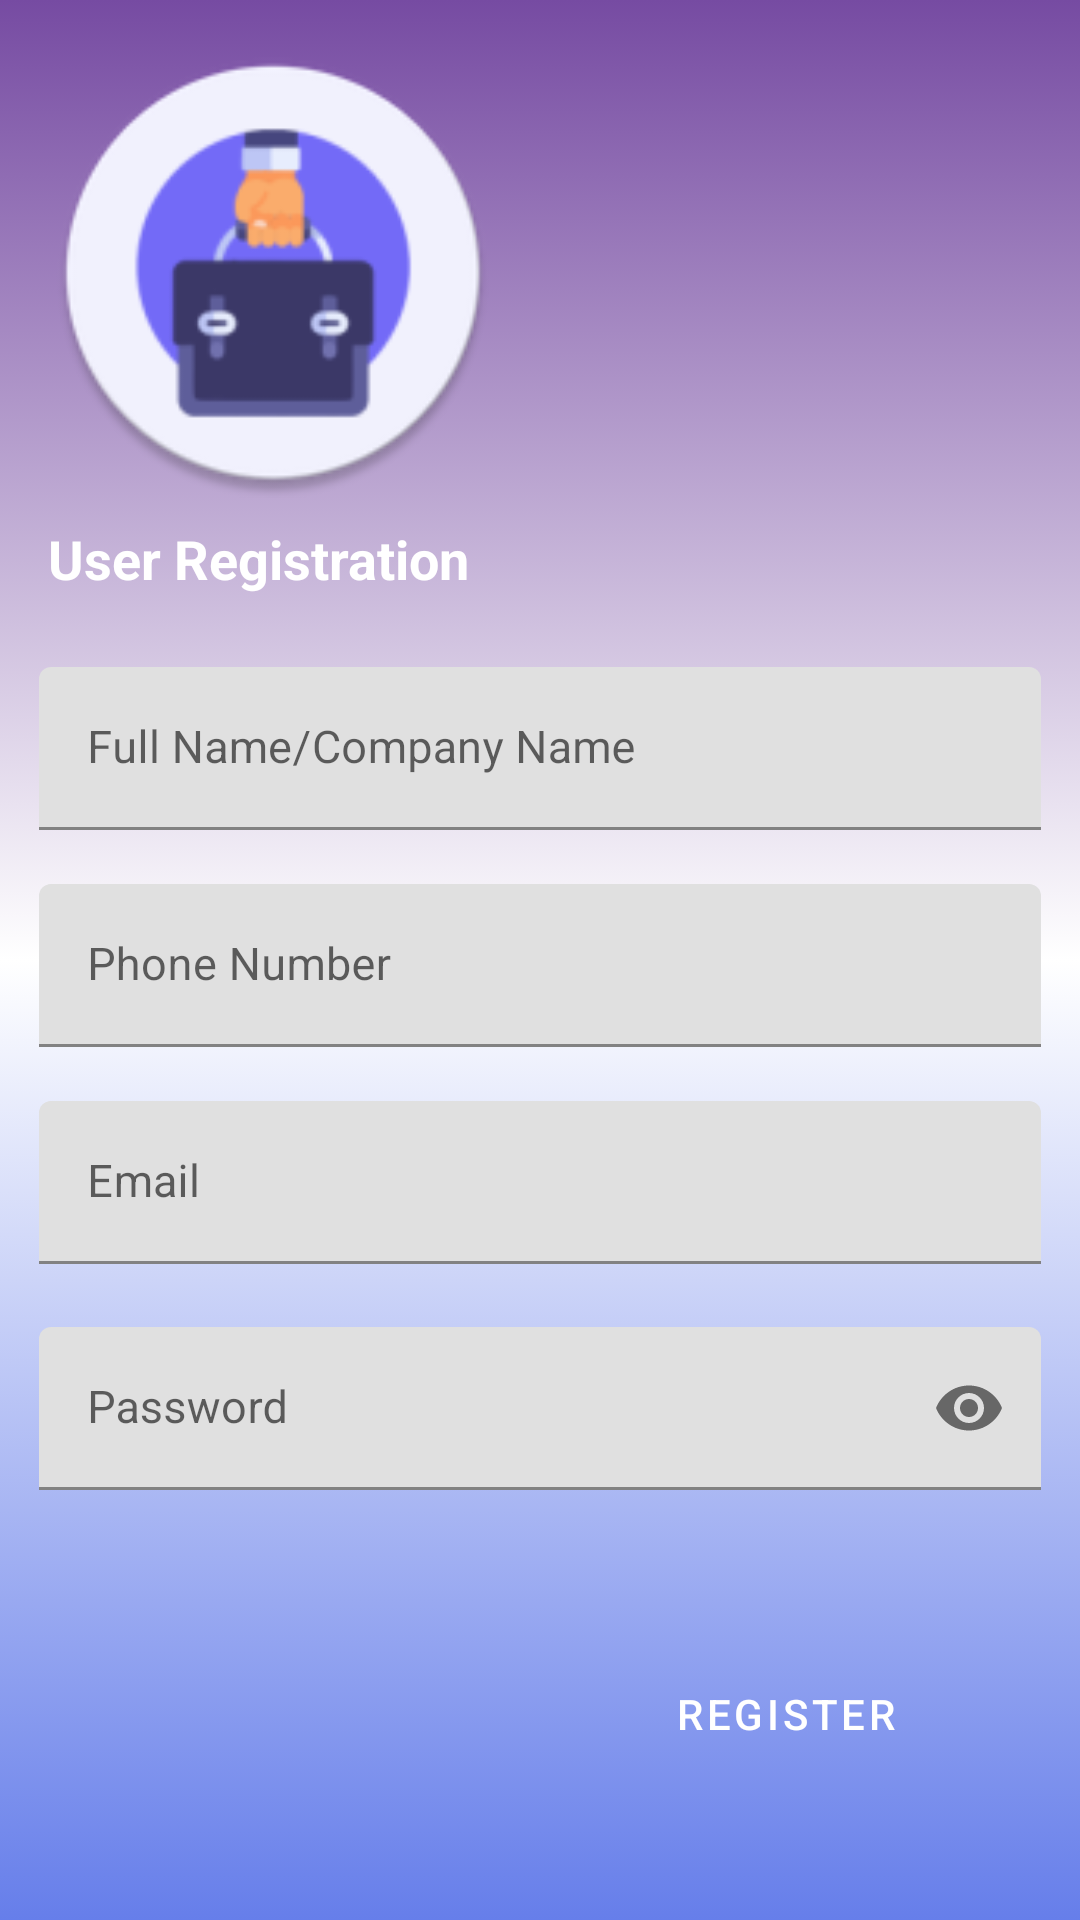

Layout XML and referenced resources for this Android screen:
<!-- AndroidManifest.xml: application theme Theme.PlacementApp -->
<!-- res/layout/activity_register.xml -->
<?xml version="1.0" encoding="utf-8"?>
<androidx.constraintlayout.widget.ConstraintLayout xmlns:android="http://schemas.android.com/apk/res/android"
    xmlns:app="http://schemas.android.com/apk/res-auto"
    xmlns:tools="http://schemas.android.com/tools"
    android:layout_width="match_parent"
    android:layout_height="match_parent"
    android:background="@drawable/gradient_background"
    tools:context=".RegisterActivity">

    <com.google.android.material.textfield.TextInputLayout
        android:id="@+id/textInputLayout2"
        android:layout_width="match_parent"
        android:layout_height="wrap_content"
        android:background="@android:color/transparent"
        android:padding="5dp"
        app:layout_constraintEnd_toEndOf="parent"
        app:layout_constraintStart_toStartOf="parent"
        app:layout_constraintTop_toBottomOf="@+id/textInputLayout23"
        tools:ignore="MissingConstraints">

        <EditText
            android:id="@+id/email11"
            android:layout_width="match_parent"
            android:layout_height="match_parent"
            android:layout_marginStart="8dp"
            android:layout_marginTop="8dp"
            android:layout_marginEnd="8dp"
            android:drawablePadding="5dp"
            android:drawableTint="@android:color/white"
            android:ems="10"
            android:hint="Email"
            android:inputType="textEmailAddress"
            android:textColor="@android:color/black"
            android:textColorHint="@android:color/black"
            android:textSize="15dp"
            app:layout_constraintBottom_toTopOf="@+id/pass2"
            app:layout_constraintEnd_toEndOf="parent"
            app:layout_constraintHorizontal_bias="0.505"
            app:layout_constraintStart_toStartOf="parent"
            app:layout_constraintTop_toTopOf="parent"
            app:layout_constraintVertical_bias="0.776" />

    </com.google.android.material.textfield.TextInputLayout>

    <com.google.android.material.textfield.TextInputLayout
        android:id="@+id/textInputLayout21"
        android:layout_width="match_parent"
        android:layout_height="wrap_content"
        android:layout_marginTop="11dp"
        android:background="@android:color/transparent"
        android:padding="5dp"
        app:layout_constraintEnd_toEndOf="parent"
        app:layout_constraintStart_toStartOf="parent"
        app:layout_constraintTop_toBottomOf="@+id/textView"
        tools:ignore="MissingConstraints">

        <EditText
            android:id="@+id/name1"
            android:layout_width="match_parent"
            android:layout_height="match_parent"
            android:layout_marginStart="8dp"
            android:layout_marginTop="8dp"
            android:layout_marginEnd="8dp"
            android:drawablePadding="5dp"
            android:drawableTint="@android:color/white"
            android:ems="10"
            android:hint="Full Name/Company Name"
            android:inputType="textPersonName"
            android:textColor="@android:color/black"
            android:textColorHint="@android:color/black"
            android:textSize="15dp"
            app:layout_constraintBottom_toTopOf="@+id/pass2"
            app:layout_constraintEnd_toEndOf="parent"
            app:layout_constraintHorizontal_bias="0.505"
            app:layout_constraintStart_toStartOf="parent"
            app:layout_constraintTop_toTopOf="parent"
            app:layout_constraintVertical_bias="0.776" />

    </com.google.android.material.textfield.TextInputLayout>

    <com.google.android.material.textfield.TextInputLayout
        android:id="@+id/textInputLayout"
        android:layout_width="match_parent"
        android:layout_height="wrap_content"
        android:layout_marginTop="11dp"
        android:padding="5dp"
        app:layout_constraintEnd_toEndOf="parent"
        app:layout_constraintStart_toStartOf="parent"
        app:layout_constraintTop_toBottomOf="@+id/textInputLayout2"
        app:passwordToggleEnabled="true"
        tools:ignore="MissingConstraints">

        <EditText
            android:id="@+id/pass2"
            android:layout_width="match_parent"
            android:layout_height="wrap_content"
            android:layout_marginStart="8dp"
            android:layout_marginEnd="8dp"
            android:layout_marginBottom="8dp"
            android:drawablePadding="5dp"
            android:drawableTint="@android:color/white"
            android:ems="10"
            android:hint="Password"
            android:imeOptions="actionDone"
            android:inputType="textPassword"
            android:textColor="@android:color/black"
            android:textColorHint="@android:color/black"
            android:textSize="15dp"
            app:layout_constraintBottom_toBottomOf="parent"
            app:layout_constraintEnd_toEndOf="parent"
            app:layout_constraintHorizontal_bias="0.505"
            app:layout_constraintStart_toStartOf="parent"
            app:layout_constraintTop_toTopOf="parent"
            app:layout_constraintVertical_bias="0.437" />

    </com.google.android.material.textfield.TextInputLayout>

    <com.google.android.material.textfield.TextInputLayout
        android:id="@+id/textInputLayout23"
        android:layout_width="match_parent"
        android:layout_height="wrap_content"
        android:background="@android:color/transparent"
        android:padding="5dp"
        app:layout_constraintBottom_toTopOf="@+id/textInputLayout2"
        app:layout_constraintEnd_toEndOf="parent"
        app:layout_constraintStart_toStartOf="parent"
        app:layout_constraintTop_toBottomOf="@+id/textInputLayout21"
        tools:ignore="MissingConstraints">

        <EditText
            android:id="@+id/pno1"
            android:layout_width="match_parent"
            android:layout_height="match_parent"
            android:layout_marginStart="8dp"
            android:layout_marginTop="8dp"
            android:layout_marginEnd="8dp"
            android:drawablePadding="5dp"
            android:drawableTint="@android:color/white"
            android:ems="10"
            android:hint="Phone Number"
            android:inputType="phone"
            android:textColor="@android:color/black"
            android:textColorHint="@android:color/black"
            android:textSize="15dp"
            app:layout_constraintBottom_toTopOf="@+id/pass2"
            app:layout_constraintEnd_toEndOf="parent"
            app:layout_constraintHorizontal_bias="0.505"
            app:layout_constraintStart_toStartOf="parent"
            app:layout_constraintTop_toTopOf="parent"
            app:layout_constraintVertical_bias="0.776" />

    </com.google.android.material.textfield.TextInputLayout>

    <Button
        android:id="@+id/reg1"
        android:layout_width="126dp"
        android:layout_height="53dp"
        android:layout_margin="35dp"
        android:layout_marginTop="30dp"
        android:layout_marginEnd="16dp"
        android:layout_marginRight="16dp"
        android:background="@drawable/custom_button_log"
        android:text="Register"
        android:textColor="@android:color/white"
        android:theme="@style/Theme.MaterialComponents.Light.DarkActionBar"
        app:layout_constraintEnd_toEndOf="parent"
        app:layout_constraintTop_toBottomOf="@+id/textInputLayout" />

    <ImageView
        android:id="@+id/imageView"
        android:layout_width="150dp"
        android:layout_height="150dp"
        android:layout_marginStart="16dp"
        android:layout_marginLeft="16dp"
        android:layout_marginTop="16dp"
        android:background="@android:color/transparent"
        android:visibility="visible"
        app:layout_constraintStart_toStartOf="parent"
        app:layout_constraintTop_toTopOf="parent"
        app:srcCompat="@mipmap/ic_launcher_round" />

    <TextView
        android:id="@+id/textView"
        android:layout_width="wrap_content"
        android:layout_height="wrap_content"
        android:layout_marginStart="16dp"
        android:layout_marginLeft="16dp"
        android:layout_marginTop="8dp"
        android:text="User Registration"
        android:textColor="@color/white"
        android:textSize="18sp"
        android:textStyle="bold"
        app:layout_constraintStart_toStartOf="parent"
        app:layout_constraintTop_toBottomOf="@+id/imageView" />

</androidx.constraintlayout.widget.ConstraintLayout>
<!-- resources referenced by this layout -->
<resources>
  <!-- drawable gradient_background (drawable) -->
  <?xml version="1.0" encoding="utf-8"?>
  <selector xmlns:android="http://schemas.android.com/apk/res/android">
      <item>
          <shape>
              <gradient
                  android:angle="90"
                  android:startColor="#667eea"
                  android:centerColor="@color/white"
                  android:endColor="#764ba2"
                  android:type="linear"
                  />
          </shape>
      </item>
  </selector>
  <!-- mipmap ic_launcher_round: png bitmap (mipmap-hdpi, 4527 bytes) -->
  <style name="Theme.PlacementApp" parent="Theme.MaterialComponents.DayNight.DarkActionBar">
          
          <item name="colorPrimary">@color/purple_500</item>
          <item name="colorPrimaryVariant">@color/purple_700</item>
          <item name="colorOnPrimary">@color/white</item>
          
          <item name="colorSecondary">@color/teal_200</item>
          <item name="colorSecondaryVariant">@color/teal_700</item>
          <item name="colorOnSecondary">@color/black</item>
          
          <item name="android:statusBarColor" tools:targetApi="l">?attr/colorPrimaryVariant</item>
          
          <item name="android:windowEnterAnimation">@style/animation</item>
      </style>
  <style name="animation">
          <item name="android:windowEnterAnimation">@android:anim/fade_in</item>
          <item name="android:windowExitAnimation">@android:anim/fade_out</item>
      </style>
  <!-- not gathered from this repository: default colours our renderer supplied (Android Studio template values) -->
  <color name="purple_500">#FF6200EE</color>
  <color name="purple_700">#FF3700B3</color>
  <color name="teal_200">#FF03DAC5</color>
  <color name="teal_700">#FF018786</color>
  <color name="black">#FF000000</color>
  <color name="white">#FFFFFFFF</color>
</resources>
